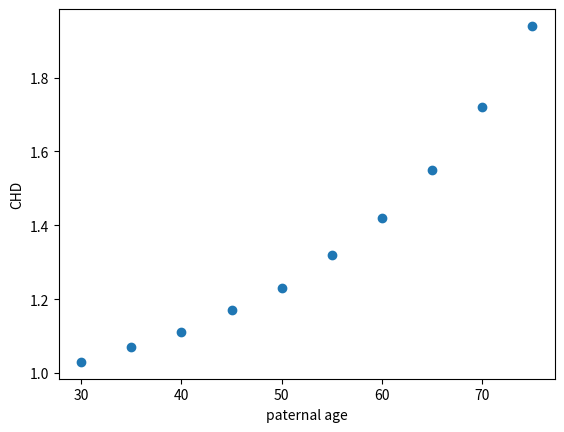

Reproduce this figure in Python.
import numpy as np
import matplotlib.pyplot as plt

CHD={'30-year-old':1.03,'35-year-old':1.07,'40-year-old':1.11,'45-year-old':1.17,'50-year-old':1.23,'55-year-old':1.32,'60-year-old':1.42,'65-year-old':1.55,'70-year-old':1.72,'75-year-old':1.94}

N=10 #There are 10 paternal ages corresponding to 10 CHD
x=[30,35,40,45,50,55,60,65,70,75] #x's values show the paternal ages
y=[1.03,1.07,1.11,1.17,1.23,1.32,1.42,1.55,1.72,1.94] #y's values shows the risk of CHD
plt.ylabel('CHD') #Set the y label
plt.xlabel('paternal age') # Set the x label
plt.scatter(x,y,marker='o')
plt.show()
